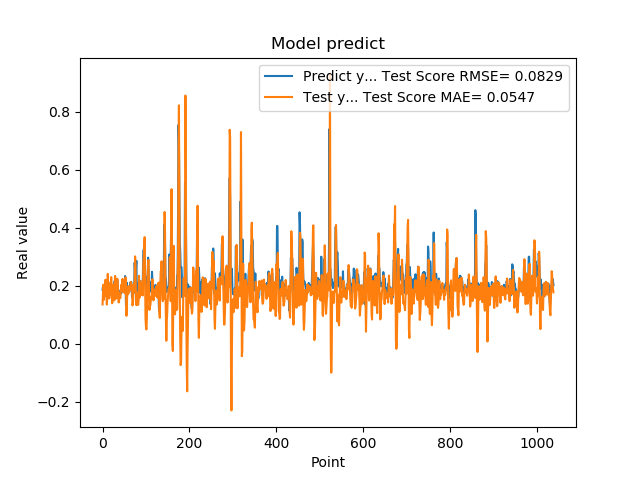

The data file committed next to this chart (first rows):
1.861467957496643066e-01, 1.351166471402572566e-01
1.954913884401321134e-01, 1.689501006319020227e-01
1.660518944263458530e-01, 2.032363703993983750e-01
1.907722949981689176e-01, 1.509944213837939586e-01
1.898660957813262939e-01, 1.760062104664892602e-01
2.001174986362457275e-01, 1.786550783874560344e-01
1.948629021644592563e-01, 2.180527722347763986e-01
1.779100298881530762e-01, 2.204984772732570542e-01
1.810636967420578003e-01, 1.645365822344067863e-01
1.635809391736984530e-01, 1.615662207877809620e-01
1.916799396276473999e-01, 1.348188794022936177e-01
2.085516005754470825e-01, 1.711228916876052775e-01
1.828240007162094394e-01, 2.404622700658578804e-01
1.857409924268722534e-01, 2.060639960577567709e-01
1.752161234617233276e-01, 1.758566205692227158e-01
1.845117062330245972e-01, 1.556552001325210710e-01
1.984785944223403931e-01, 1.597862766920113697e-01
1.841159015893935880e-01, 2.075899018300875476e-01
2.104043960571288785e-01, 1.715279000415677602e-01
2.088565975427627841e-01, 1.972619177857337924e-01
1.900728046894073209e-01, 2.294112283299777899e-01
1.658952832221984863e-01, 1.803823438431244874e-01
1.852532625198364535e-01, 1.391253158499494158e-01
1.799222826957702359e-01, 1.421670168355608777e-01
1.978618204593658447e-01, 1.706947691837711611e-01
1.711323857307434082e-01, 2.039165649998287977e-01
1.623787879943847379e-01, 1.807431841796144356e-01
2.059821039438247958e-01, 1.494716657235883595e-01
2.158481031656264981e-01, 2.069783787017469845e-01
1.768843084573745450e-01, 2.334451613211881438e-01
1.834106147289275845e-01, 1.840380650558544051e-01
1.805770993232727051e-01, 1.552873027847336551e-01
2.012096941471099854e-01, 1.584949446605948276e-01
2.066745012998580933e-01, 1.904737627168417435e-01
2.195876985788345337e-01, 2.235889816773272143e-01
1.944769918918609619e-01, 2.041786590116476396e-01
1.704634428024291992e-01, 1.636791051896684945e-01
1.750701963901519775e-01, 1.417464673965552202e-01
1.796004772186279297e-01, 1.444466407173079225e-01
1.640222966670989990e-01, 1.760654756588499181e-01
1.769366562366485596e-01, 1.612504831490629009e-01
1.781685650348663330e-01, 1.572764818318439783e-01
1.855484992265701294e-01, 1.780273187505287680e-01
1.732649058103561401e-01, 2.028428503274509465e-01
1.832000017166137418e-01, 1.969744558041452986e-01
2.088083624839782715e-01, 1.897210125004675507e-01
1.873752027750015536e-01, 2.230074740575227754e-01
1.986005455255508423e-01, 1.777036085050713032e-01
1.863885968923568726e-01, 1.832461431389793283e-01
1.885485500097274780e-01, 1.818166720611751608e-01
1.833238750696182529e-01, 1.811303835115602723e-01
2.096922993659972867e-01, 1.741260602965747362e-01
2.330529242753982544e-01, 1.971854038248067598e-01
2.151579260826110562e-01, 2.282071755597797624e-01
1.312076449394226074e-01, 1.960112107716908136e-01
1.684847325086593628e-01, 9.563738474596022998e-02
2.097207009792327881e-01, 1.208500862280098148e-01
1.697814613580703458e-01, 1.929687513715901692e-01
1.778024435043334961e-01, 1.693592772161872373e-01
1.968562752008438110e-01, 1.977753318080986977e-01
1.775619983673095703e-01, 1.958767001204161917e-01
... 979 more rows
